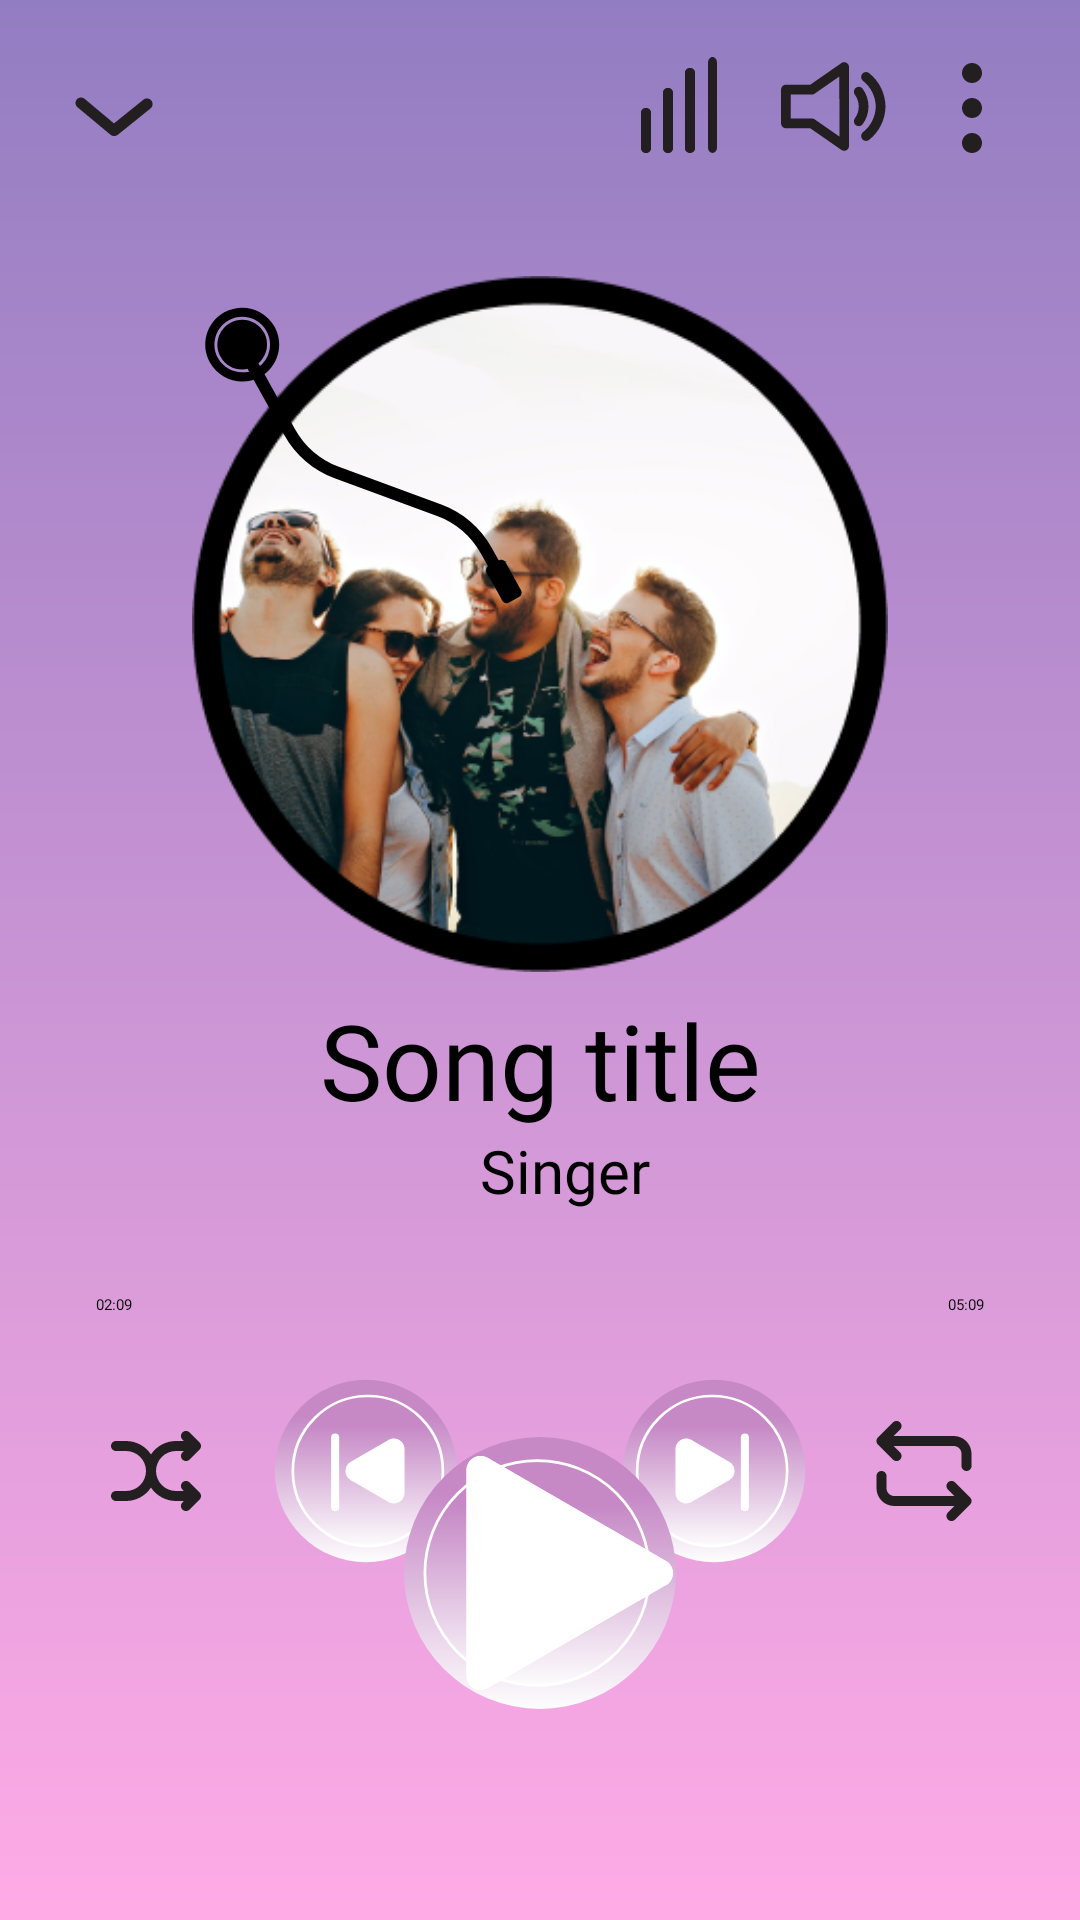

Android layout source for this screen:
<!-- AndroidManifest.xml: application theme Theme.MusicApp -->
<!-- res/layout/screen_player.xml -->
<?xml version="1.0" encoding="utf-8"?>
<androidx.constraintlayout.widget.ConstraintLayout xmlns:android="http://schemas.android.com/apk/res/android"
    xmlns:app="http://schemas.android.com/apk/res-auto"
    android:layout_width="match_parent"
    android:layout_height="match_parent"
    android:background="@drawable/bg_player_screen">

    <androidx.appcompat.widget.AppCompatImageButton
        android:id="@+id/btDownward"
        android:layout_width="wrap_content"
        android:layout_height="wrap_content"
        android:layout_margin="@dimen/base_margin"
        android:background="?android:selectableItemBackgroundBorderless"
        android:src="@drawable/ic_arrow_downward"
        app:layout_constraintLeft_toLeftOf="parent"
        app:layout_constraintTop_toTopOf="parent" />

    <androidx.appcompat.widget.AppCompatImageButton
        android:id="@+id/btMore"
        android:layout_width="wrap_content"
        android:layout_height="wrap_content"
        android:layout_margin="@dimen/base_margin"
        android:background="?android:selectableItemBackgroundBorderless"
        android:src="@drawable/ic_more_outline"
        app:layout_constraintRight_toRightOf="parent"
        app:layout_constraintTop_toTopOf="parent" />

    <androidx.appcompat.widget.AppCompatImageButton
        android:id="@+id/btVolume"
        android:layout_width="wrap_content"
        android:layout_height="wrap_content"
        android:layout_marginHorizontal="@dimen/base_padding"
        android:background="?android:selectableItemBackgroundBorderless"
        android:src="@drawable/ic_volume_up"
        app:layout_constraintRight_toLeftOf="@id/btMore"
        app:layout_constraintTop_toTopOf="@id/btMore" />

    <androidx.appcompat.widget.AppCompatImageButton
        android:id="@+id/btChartBar"
        android:layout_width="wrap_content"
        android:layout_height="wrap_content"
        android:layout_marginHorizontal="@dimen/base_padding"
        android:background="?android:selectableItemBackgroundBorderless"
        android:src="@drawable/ic_bar_chart"
        app:layout_constraintRight_toLeftOf="@id/btVolume"
        app:layout_constraintTop_toTopOf="@id/btMore" />

    <androidx.appcompat.widget.AppCompatImageView
        android:id="@+id/ivMusicAvatar"
        android:layout_width="match_parent"
        android:layout_height="0dp"
        android:layout_marginHorizontal="64dp"
        android:layout_marginTop="32dp"
        android:scaleType="centerCrop"
        android:src="@drawable/image2_1"
        app:layout_constraintDimensionRatio="1"
        app:layout_constraintLeft_toLeftOf="parent"
        app:layout_constraintRight_toRightOf="parent"
        app:layout_constraintTop_toBottomOf="@id/btDownward" />

    <androidx.appcompat.widget.AppCompatImageView
        android:layout_width="wrap_content"
        android:layout_height="wrap_content"
        android:src="@drawable/ic_head"
        android:tint="@color/black"
        android:id="@+id/ivLaser"
        app:layout_constraintLeft_toLeftOf="@id/ivMusicAvatar"
        app:layout_constraintTop_toTopOf="@id/ivMusicAvatar" />

    <androidx.appcompat.widget.AppCompatTextView
        android:id="@+id/tvTitleSong"
        style="@style/pasific_text_style"
        android:text="Song title"
        android:textColor="@color/black"
        android:textSize="35sp"
        android:textAlignment="center"
        android:layout_marginTop="6dp"
        app:layout_constraintLeft_toLeftOf="parent"
        app:layout_constraintRight_toRightOf="parent"
        app:layout_constraintTop_toBottomOf="@id/ivMusicAvatar" />

    <androidx.appcompat.widget.AppCompatTextView
        android:id="@+id/tvSinger"
        style="@style/railaway_bold_text_style"
        android:layout_marginStart="16dp"
        android:maxLines="1"
        android:text="Singer"
        android:textSize="20sp"
        app:layout_constraintLeft_toLeftOf="@id/tvTitleSong"
        app:layout_constraintRight_toRightOf="@id/tvTitleSong"
        app:layout_constraintTop_toBottomOf="@id/tvTitleSong"
        app:layout_constraintVertical_bias="0.2" />

    <androidx.appcompat.widget.AppCompatTextView
        android:id="@+id/tvFav"
        style="@style/railaway_bold_text_style"
        android:layout_marginStart="16dp"
        android:maxLines="1"
        android:text="Fav"
        android:textSize="16sp"
        android:visibility="invisible"
        app:layout_constraintLeft_toLeftOf="@id/tvTitleSong"
        app:layout_constraintRight_toRightOf="@id/tvTitleSong"
        app:layout_constraintTop_toBottomOf="@id/tvSinger"
        app:layout_constraintVertical_bias="0.2" />

    <androidx.appcompat.widget.AppCompatImageView
        android:id="@+id/ivFav"
        android:layout_width="0dp"
        android:layout_height="0dp"
        android:padding="3dp"
        android:src="@drawable/ic_like_unselected"
        android:visibility="invisible"
        app:layout_constraintBottom_toBottomOf="@id/tvFav"
        app:layout_constraintDimensionRatio="1"
        app:layout_constraintRight_toLeftOf="@id/tvFav"
        app:layout_constraintTop_toTopOf="@id/tvFav" />

    <androidx.appcompat.widget.AppCompatSeekBar
        android:id="@+id/seekBar"
        app:layout_constraintTop_toBottomOf="@id/tvFav"
        android:layout_width="0dp"
        app:layout_constraintRight_toRightOf="parent"
        app:layout_constraintLeft_toLeftOf="parent"
        android:layout_marginHorizontal="32dp"
        android:layout_marginTop="6dp"
        android:layout_height="wrap_content"
        android:progressBackgroundTint="@color/white"
        android:progressTint="@color/black"
        android:thumbTint="@color/black" />

    <androidx.appcompat.widget.AppCompatTextView
        android:id="@+id/tvLeftTime"
        style="@style/railaway_bold_text_style"
        android:text="02:09"
        app:layout_constraintLeft_toLeftOf="@id/seekBar"
        app:layout_constraintTop_toBottomOf="@id/seekBar" />

    <androidx.appcompat.widget.AppCompatTextView
        android:id="@+id/tvRightTime"
        style="@style/railaway_bold_text_style"
        android:text="05:09"
        app:layout_constraintRight_toRightOf="@id/seekBar"
        app:layout_constraintTop_toBottomOf="@id/seekBar" />

    <androidx.appcompat.widget.AppCompatImageButton
        android:id="@+id/btShuffle"
        android:layout_width="wrap_content"
        android:layout_height="wrap_content"
        android:layout_marginTop="32dp"
        android:background="?android:selectableItemBackgroundBorderless"
        android:src="@drawable/ic_shuffle"
        app:layout_constraintLeft_toLeftOf="@id/seekBar"
        app:layout_constraintTop_toBottomOf="@id/tvLeftTime" />

    <androidx.appcompat.widget.AppCompatImageButton
        android:id="@+id/btRepeat"
        android:layout_width="wrap_content"
        android:layout_height="wrap_content"
        android:layout_marginTop="32dp"
        android:background="?android:selectableItemBackgroundBorderless"
        android:src="@drawable/ic_repeat"
        app:layout_constraintRight_toRightOf="@id/seekBar"
        app:layout_constraintTop_toBottomOf="@id/tvLeftTime" />

    <androidx.appcompat.widget.AppCompatImageButton
        android:id="@+id/btPrevMusic"
        android:layout_width="@dimen/music_next_button_size"
        android:layout_height="@dimen/music_next_button_size"
        android:layout_marginStart="16dp"
        android:background="?android:selectableItemBackgroundBorderless"
        android:src="@drawable/ic_prev_music"
        app:layout_constraintBottom_toBottomOf="@id/btShuffle"
        app:layout_constraintLeft_toRightOf="@id/btShuffle"
        app:layout_constraintTop_toTopOf="@id/btShuffle" />

    <androidx.appcompat.widget.AppCompatImageButton
        android:id="@+id/btNextMusic"
        android:layout_width="@dimen/music_next_button_size"
        android:layout_height="@dimen/music_next_button_size"
        android:layout_marginEnd="16dp"
        android:background="?android:selectableItemBackgroundBorderless"
        android:src="@drawable/ic_next_music"
        app:layout_constraintBottom_toBottomOf="@id/btShuffle"
        app:layout_constraintRight_toLeftOf="@id/btRepeat"
        app:layout_constraintTop_toTopOf="@id/btShuffle" />

    <androidx.appcompat.widget.AppCompatImageButton
        android:id="@+id/btPlay"
        android:layout_width="@dimen/music_play_button_size"
        android:layout_height="98dp"
        android:background="?android:selectableItemBackgroundBorderless"
        android:src="@drawable/ic_pause_music"
        app:layout_constraintBottom_toBottomOf="@id/btNextMusic"
        app:layout_constraintLeft_toRightOf="@id/btPrevMusic"
        app:layout_constraintRight_toLeftOf="@id/btNextMusic"
        app:layout_constraintTop_toBottomOf="@id/btNextMusic" />

    <androidx.appcompat.widget.AppCompatImageButton
        android:id="@+id/btPlayTop"
        android:layout_width="@dimen/music_play_button_size"
        android:layout_height="98dp"
        android:background="?android:selectableItemBackgroundBorderless"
        android:src="@drawable/ic_play"
        android:tint="@color/white"
        app:layout_constraintBottom_toBottomOf="@id/btNextMusic"
        app:layout_constraintLeft_toRightOf="@id/btPrevMusic"
        app:layout_constraintRight_toLeftOf="@id/btNextMusic"
        app:layout_constraintTop_toBottomOf="@id/btNextMusic" />

</androidx.constraintlayout.widget.ConstraintLayout>
<!-- resources referenced by this layout -->
<resources>
  <color name="black">#FF000000</color>
  <color name="white">#FFFFFFFF</color>
  <dimen name="base_margin">16dp</dimen>
  <dimen name="base_padding">8dp</dimen>
  <dimen name="music_next_button_size">68dp</dimen>
  <dimen name="music_play_button_size">98dp</dimen>
  <!-- drawable bg_player_screen (drawable) -->
  <?xml version="1.0" encoding="utf-8"?>
  <shape xmlns:android="http://schemas.android.com/apk/res/android"
      android:shape="rectangle">
      <gradient
          android:angle="-90"
          android:endColor="#FFABE6"
          android:startColor="#937DC2" />
  </shape>
  <!-- drawable ic_like_unselected (drawable) -->
  <vector xmlns:android="http://schemas.android.com/apk/res/android"
      android:width="32dp"
      android:height="32dp"
      android:viewportWidth="32"
      android:viewportHeight="32">
    <path
        android:pathData="M16,28C15.825,28.001 15.651,27.967 15.488,27.901C15.326,27.835 15.178,27.737 15.053,27.613L4.693,17.24C3.394,15.927 2.665,14.154 2.665,12.307C2.665,10.459 3.394,8.686 4.693,7.373C6.003,6.067 7.777,5.334 9.627,5.334C11.476,5.334 13.25,6.067 14.56,7.373L16,8.813L17.44,7.373C18.75,6.067 20.524,5.334 22.373,5.334C24.223,5.334 25.997,6.067 27.307,7.373C28.606,8.686 29.335,10.459 29.335,12.307C29.335,14.154 28.606,15.927 27.307,17.24L16.947,27.613C16.822,27.737 16.674,27.835 16.512,27.901C16.349,27.967 16.175,28.001 16,28Z"
        android:fillColor="#BCB8B8"/>
  </vector>
  <!-- drawable ic_more_outline (drawable) -->
  <vector xmlns:android="http://schemas.android.com/apk/res/android"
      android:width="40dp"
      android:height="40dp"
      android:viewportWidth="40"
      android:viewportHeight="40">
    <path
        android:pathData="M20,23.333C21.841,23.333 23.333,21.841 23.333,20C23.333,18.159 21.841,16.667 20,16.667C18.159,16.667 16.667,18.159 16.667,20C16.667,21.841 18.159,23.333 20,23.333Z"
        android:fillColor="#231F20"/>
    <path
        android:pathData="M20,11.667C21.841,11.667 23.333,10.174 23.333,8.333C23.333,6.492 21.841,5 20,5C18.159,5 16.667,6.492 16.667,8.333C16.667,10.174 18.159,11.667 20,11.667Z"
        android:fillColor="#231F20"/>
    <path
        android:pathData="M20,35C21.841,35 23.333,33.508 23.333,31.667C23.333,29.826 21.841,28.333 20,28.333C18.159,28.333 16.667,29.826 16.667,31.667C16.667,33.508 18.159,35 20,35Z"
        android:fillColor="#231F20"/>
  </vector>
  <!-- drawable ic_play (drawable) -->
  <vector xmlns:android="http://schemas.android.com/apk/res/android"
      android:width="42dp"
      android:height="42dp"
      android:viewportWidth="42"
      android:viewportHeight="42">
    <path
        android:pathData="M39,19.268C40.333,20.038 40.333,21.962 39,22.732L13.5,37.454C12.167,38.224 10.5,37.262 10.5,35.722L10.5,6.278C10.5,4.738 12.167,3.776 13.5,4.546L39,19.268Z"
        android:fillColor="#000000"/>
    <path
        android:pathData="M39,19.268C40.333,20.038 40.333,21.962 39,22.732L13.5,37.454C12.167,38.224 10.5,37.262 10.5,35.722L10.5,6.278C10.5,4.738 12.167,3.776 13.5,4.546L39,19.268Z"
        android:fillColor="#000000"/>
  </vector>
  <style name="pasific_text_style">
          <item name="android:layout_width">wrap_content</item>
          <item name="android:layout_height">wrap_content</item>
          <item name="android:fontFamily">@font/pacifico_regular</item>
      </style>
  <style name="railaway_bold_text_style">
          <item name="android:layout_width">wrap_content</item>
          <item name="android:layout_height">wrap_content</item>
          <item name="android:fontFamily">@font/raleway_bold</item>
          <item name="android:textColor">@color/black</item>
      </style>
</resources>
